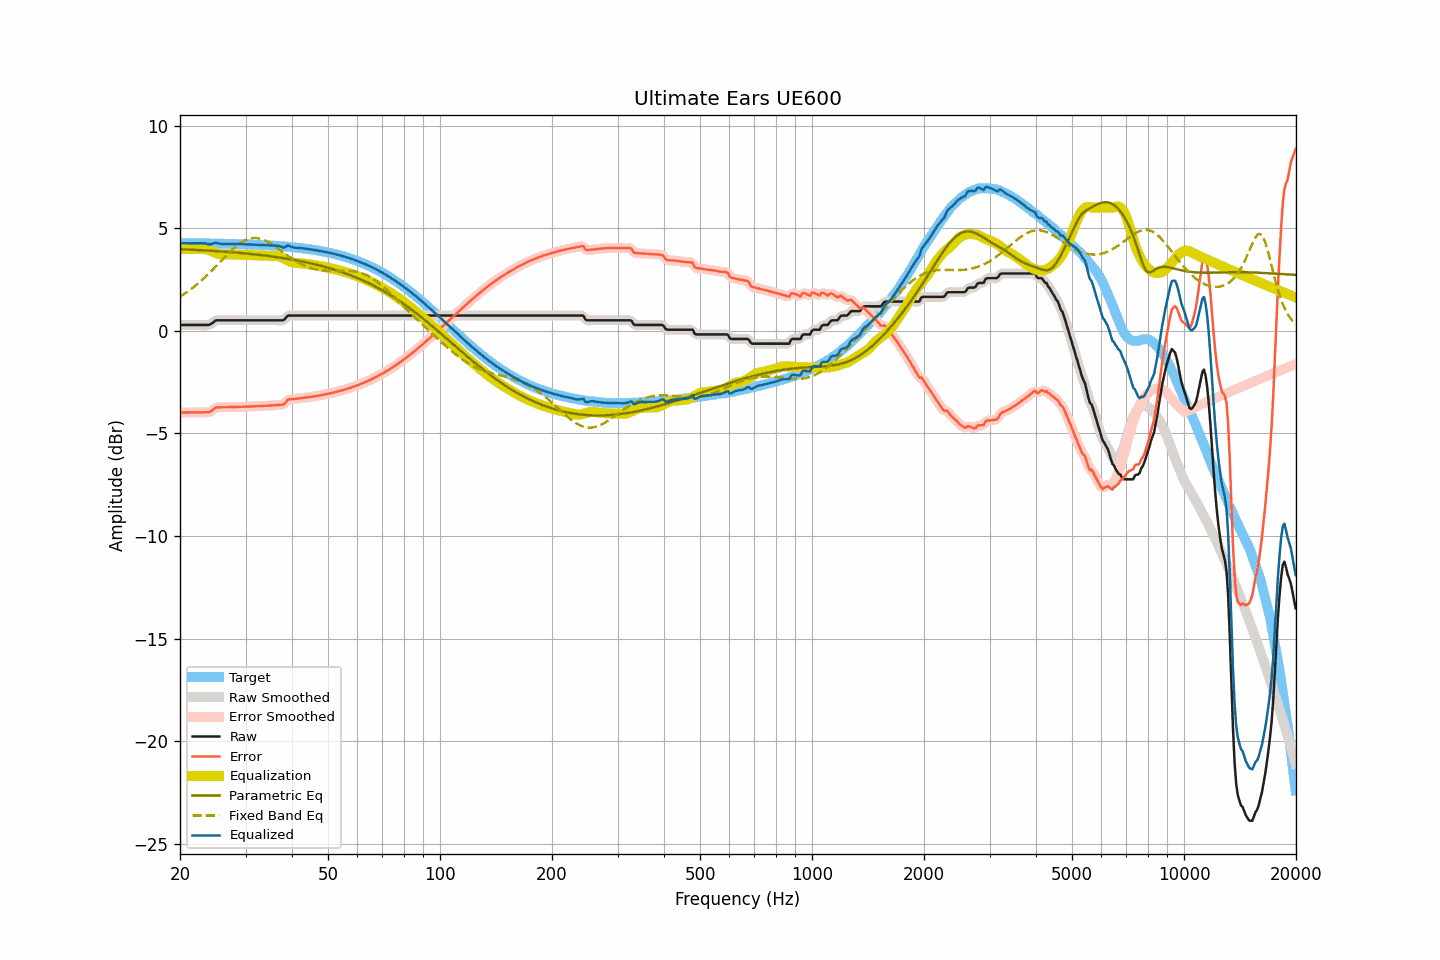

The data file committed next to this chart (first rows):
frequency, raw, smoothed, error, error_smoothed, equalization, parametric_eq, fixed_band_eq, equalized_raw, equalized_smoothed, target
20.00, 0.28, 0.28, -3.99, -3.99, 3.99, 3.97, 1.66, 4.27, 4.27, 4.27
20.20, 0.28, 0.28, -3.99, -3.99, 3.99, 3.97, 1.71, 4.27, 4.27, 4.27
20.40, 0.28, 0.28, -3.98, -3.98, 3.98, 3.97, 1.76, 4.27, 4.27, 4.27
20.61, 0.28, 0.28, -3.98, -3.98, 3.98, 3.96, 1.81, 4.26, 4.26, 4.26
20.81, 0.28, 0.28, -3.98, -3.98, 3.98, 3.96, 1.86, 4.26, 4.26, 4.26
21.02, 0.28, 0.28, -3.98, -3.98, 3.98, 3.96, 1.92, 4.26, 4.26, 4.26
21.23, 0.28, 0.28, -3.98, -3.98, 3.98, 3.95, 1.98, 4.26, 4.26, 4.26
21.44, 0.28, 0.28, -3.98, -3.98, 3.98, 3.95, 2.04, 4.26, 4.26, 4.26
21.66, 0.28, 0.28, -3.98, -3.98, 3.98, 3.95, 2.09, 4.26, 4.26, 4.26
21.87, 0.28, 0.28, -3.98, -3.98, 3.98, 3.94, 2.16, 4.26, 4.26, 4.26
22.09, 0.28, 0.28, -3.98, -3.98, 3.98, 3.94, 2.22, 4.26, 4.26, 4.26
22.31, 0.28, 0.28, -3.98, -3.98, 3.98, 3.93, 2.29, 4.26, 4.26, 4.26
22.54, 0.28, 0.28, -3.98, -3.98, 3.98, 3.93, 2.35, 4.26, 4.26, 4.26
22.76, 0.28, 0.28, -3.98, -3.98, 3.98, 3.92, 2.42, 4.26, 4.26, 4.26
22.99, 0.28, 0.28, -3.97, -3.97, 3.99, 3.92, 2.49, 4.27, 4.27, 4.26
23.22, 0.28, 0.28, -3.97, -3.97, 3.98, 3.92, 2.56, 4.26, 4.26, 4.25
23.45, 0.28, 0.28, -3.97, -3.98, 3.97, 3.91, 2.64, 4.25, 4.25, 4.25
23.69, 0.28, 0.28, -3.97, -3.97, 3.96, 3.91, 2.71, 4.24, 4.23, 4.25
23.92, 0.28, 0.29, -3.97, -3.96, 3.93, 3.90, 2.79, 4.21, 4.22, 4.25
24.16, 0.32, 0.32, -3.93, -3.93, 3.90, 3.90, 2.87, 4.22, 4.22, 4.25
24.40, 0.37, 0.37, -3.88, -3.88, 3.87, 3.89, 2.94, 4.24, 4.24, 4.25
24.65, 0.43, 0.43, -3.82, -3.81, 3.83, 3.89, 3.02, 4.26, 4.26, 4.25
24.89, 0.49, 0.48, -3.76, -3.77, 3.80, 3.88, 3.11, 4.29, 4.28, 4.25
25.14, 0.51, 0.51, -3.73, -3.74, 3.77, 3.88, 3.19, 4.28, 4.27, 4.25
25.39, 0.51, 0.52, -3.73, -3.73, 3.74, 3.87, 3.27, 4.25, 4.26, 4.24
25.65, 0.51, 0.51, -3.73, -3.73, 3.73, 3.87, 3.35, 4.24, 4.24, 4.24
25.91, 0.51, 0.51, -3.73, -3.73, 3.72, 3.86, 3.43, 4.23, 4.23, 4.24
26.16, 0.51, 0.51, -3.73, -3.73, 3.72, 3.86, 3.52, 4.23, 4.23, 4.24
26.43, 0.51, 0.51, -3.73, -3.73, 3.72, 3.85, 3.60, 4.23, 4.23, 4.24
26.69, 0.51, 0.51, -3.73, -3.73, 3.72, 3.85, 3.68, 4.23, 4.23, 4.24
26.96, 0.51, 0.51, -3.72, -3.72, 3.72, 3.84, 3.76, 4.23, 4.23, 4.23
27.23, 0.51, 0.51, -3.72, -3.72, 3.72, 3.83, 3.83, 4.23, 4.23, 4.23
27.50, 0.51, 0.51, -3.72, -3.72, 3.72, 3.83, 3.91, 4.23, 4.23, 4.23
27.77, 0.51, 0.51, -3.72, -3.72, 3.72, 3.82, 3.98, 4.23, 4.23, 4.23
28.05, 0.51, 0.51, -3.72, -3.72, 3.72, 3.81, 4.05, 4.23, 4.23, 4.23
28.33, 0.51, 0.51, -3.71, -3.71, 3.71, 3.81, 4.12, 4.22, 4.22, 4.22
28.62, 0.51, 0.51, -3.71, -3.71, 3.71, 3.80, 4.18, 4.22, 4.22, 4.22
28.90, 0.51, 0.51, -3.71, -3.71, 3.71, 3.79, 4.24, 4.22, 4.22, 4.22
29.19, 0.51, 0.51, -3.71, -3.71, 3.71, 3.79, 4.30, 4.22, 4.22, 4.22
29.48, 0.51, 0.51, -3.70, -3.70, 3.70, 3.78, 4.34, 4.22, 4.22, 4.22
29.78, 0.51, 0.51, -3.70, -3.70, 3.70, 3.77, 4.39, 4.21, 4.21, 4.21
30.08, 0.51, 0.51, -3.70, -3.70, 3.70, 3.77, 4.42, 4.21, 4.21, 4.21
30.38, 0.51, 0.51, -3.70, -3.70, 3.70, 3.76, 4.46, 4.21, 4.21, 4.21
30.68, 0.51, 0.51, -3.69, -3.69, 3.69, 3.75, 4.48, 4.20, 4.20, 4.20
30.99, 0.51, 0.51, -3.69, -3.69, 3.69, 3.74, 4.50, 4.20, 4.20, 4.20
31.30, 0.51, 0.51, -3.69, -3.69, 3.69, 3.73, 4.51, 4.20, 4.20, 4.20
31.61, 0.51, 0.51, -3.68, -3.68, 3.68, 3.73, 4.52, 4.20, 4.20, 4.20
31.93, 0.51, 0.51, -3.68, -3.68, 3.68, 3.72, 4.52, 4.19, 4.19, 4.19
32.24, 0.51, 0.51, -3.68, -3.68, 3.68, 3.71, 4.51, 4.19, 4.19, 4.19
32.57, 0.51, 0.51, -3.67, -3.67, 3.67, 3.70, 4.50, 4.19, 4.19, 4.19
32.89, 0.51, 0.51, -3.67, -3.67, 3.67, 3.69, 4.48, 4.18, 4.18, 4.18
33.22, 0.51, 0.51, -3.67, -3.67, 3.67, 3.68, 4.45, 4.18, 4.18, 4.18
33.55, 0.51, 0.51, -3.66, -3.66, 3.66, 3.67, 4.43, 4.17, 4.17, 4.17
33.89, 0.51, 0.51, -3.66, -3.66, 3.66, 3.66, 4.39, 4.17, 4.17, 4.17
34.23, 0.51, 0.51, -3.65, -3.65, 3.65, 3.65, 4.35, 4.17, 4.17, 4.17
34.57, 0.51, 0.51, -3.65, -3.65, 3.65, 3.64, 4.31, 4.16, 4.16, 4.16
34.92, 0.51, 0.51, -3.65, -3.65, 3.65, 3.63, 4.26, 4.16, 4.16, 4.16
35.27, 0.51, 0.51, -3.64, -3.64, 3.64, 3.62, 4.22, 4.15, 4.15, 4.15
35.62, 0.51, 0.51, -3.64, -3.64, 3.64, 3.61, 4.16, 4.15, 4.15, 4.15
35.97, 0.51, 0.51, -3.63, -3.63, 3.64, 3.60, 4.11, 4.15, 4.15, 4.14
... 635 more rows
